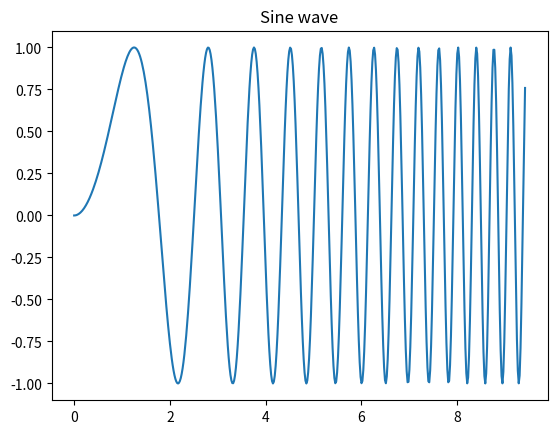

Write Python code to recreate this figure.
a = 1
a

#Enter your python code here
print('hello world!')

%matplotlib inline

import matplotlib
import numpy as np
import matplotlib.pyplot as plt

x = np.linspace(0, 3*np.pi, 500)
plt.plot(x, np.sin(x**2))
plt.title('Sine wave')
plt.show()